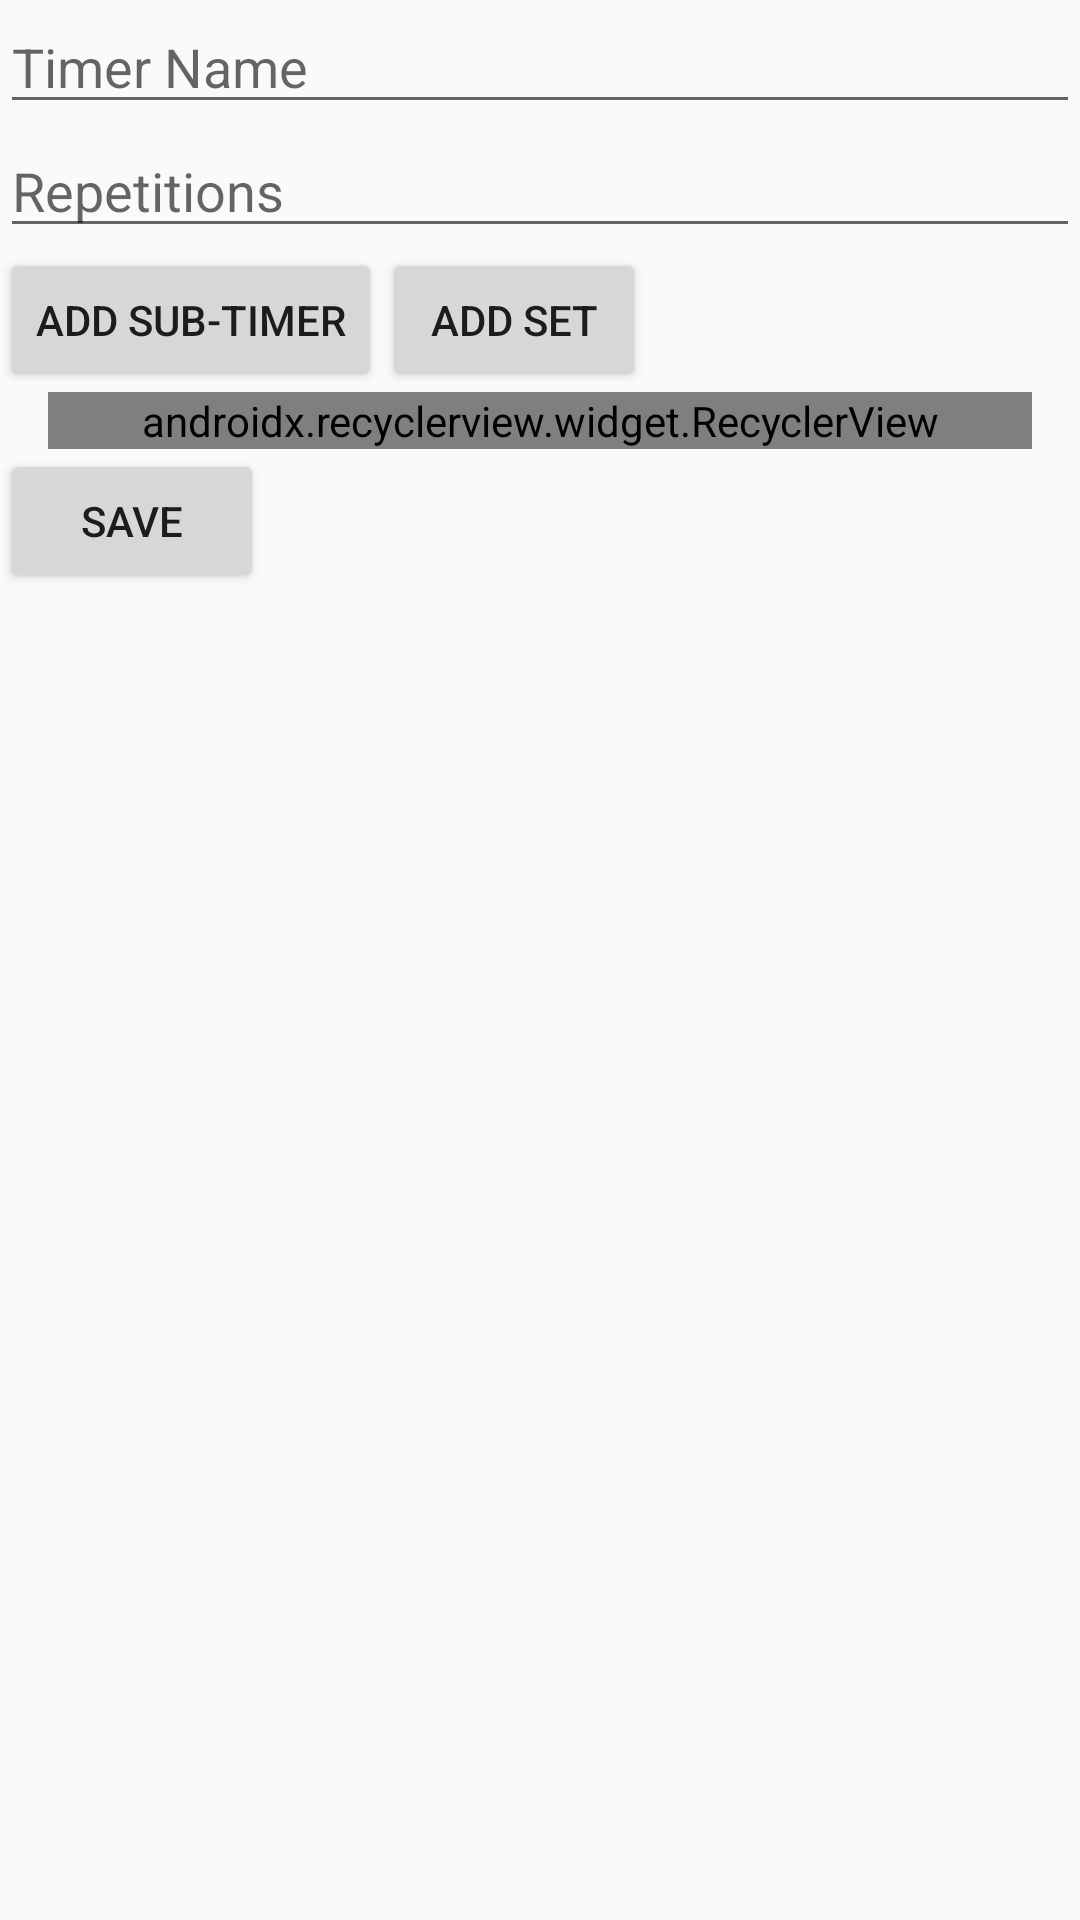

Android layout source for this screen:
<!-- AndroidManifest.xml: application theme AppTheme -->
<!-- res/layout/fragment_compound_timer_add.xml -->
<?xml version="1.0" encoding="utf-8"?>
<ScrollView xmlns:android="http://schemas.android.com/apk/res/android"
    android:id="@+id/ScrollView01"
    android:layout_width="match_parent"
    android:layout_height="match_parent"
    android:scrollbars="vertical">

    <RelativeLayout
        android:layout_width="match_parent"
        android:layout_height="wrap_content">

        <EditText
            android:id="@+id/add_timer_name"
            android:layout_width="match_parent"
            android:layout_height="wrap_content"
            android:hint="Timer Name" />


        <EditText
            android:layout_below="@id/add_timer_name"
            android:id="@+id/repetitions"
            android:inputType="number"
            android:layout_width="match_parent"
            android:layout_height="wrap_content"
            android:hint="Repetitions" />


        <LinearLayout
            android:id="@+id/button_layout"
            android:layout_width="match_parent"
            android:layout_height="match_parent"
            android:layout_below="@id/repetitions">
            <Button
                android:layout_width="wrap_content"
                android:layout_height="wrap_content"
                android:text="Add Sub-Timer"
                android:id="@+id/add_sub_timer" />

            <Button
                android:layout_width="wrap_content"
                android:id="@+id/add_set"
                android:text="Add Set"
                android:layout_height="wrap_content" />

        </LinearLayout>

        <android.support.v7.widget.RecyclerView
            xmlns:app="http://schemas.android.com/apk/res-auto"
            xmlns:tools="http://schemas.android.com/tools"

            android:id="@+id/timer_add_list"
            android:layout_width="match_parent"
            android:layout_height="wrap_content"
            android:layout_below="@id/button_layout"
            android:layout_marginLeft="16dp"
            android:layout_marginRight="16dp"
            app:layoutManager="android.support.v7.widget.LinearLayoutManager"
            tools:context=".Timer.AddTimer.TimerAddFragment"
            tools:listitem="@layout/fragment_timerlist">

        </android.support.v7.widget.RecyclerView>

        <Button
            android:id="@+id/timer_add_save"
            android:layout_width="wrap_content"
            android:layout_height="wrap_content"
            android:text="Save"
            android:layout_below="@id/timer_add_list"/>

    </RelativeLayout>
</ScrollView>
<!-- res/layout/fragment_timerlist.xml (included above) -->
<?xml version="1.0" encoding="utf-8"?>
<RelativeLayout xmlns:android="http://schemas.android.com/apk/res/android"
    android:layout_width="match_parent"
    android:layout_height="wrap_content"
    android:id="@+id/timer_list_parent">


    <TextView
        android:id="@+id/item_number"
        android:layout_width="wrap_content"
        android:layout_alignParentStart="true"
        android:layout_height="wrap_content"
        android:layout_margin="@dimen/text_margin"
        android:layout_toStartOf="@id/item_number"
        android:textAppearance="?attr/textAppearanceListItem" />


    <TextView
        android:id="@+id/content"
        android:layout_width="wrap_content"
        android:layout_alignParentEnd="true"
        android:layout_height="wrap_content"
        android:layout_margin="@dimen/text_margin"
        android:textAppearance="?attr/textAppearanceListItem" />


</RelativeLayout>
<!-- resources referenced by this layout -->
<resources>
  <dimen name="text_margin">16dp</dimen>
  <style name="AppTheme" parent="Base.Theme.AppCompat.Light.DarkActionBar">
          
          <item name="colorPrimary">@color/colorPrimary</item>
          <item name="colorPrimaryDark">@color/colorPrimaryDark</item>
          <item name="colorAccent">@color/colorAccent</item>
          <item name="windowActionBar">false</item>
          <item name="windowNoTitle">true</item>
      </style>
  <color name="colorPrimary">#6476d6</color>
  <color name="colorPrimaryDark">#303f9f</color>
  <color name="colorAccent">#ff4081</color>
</resources>
